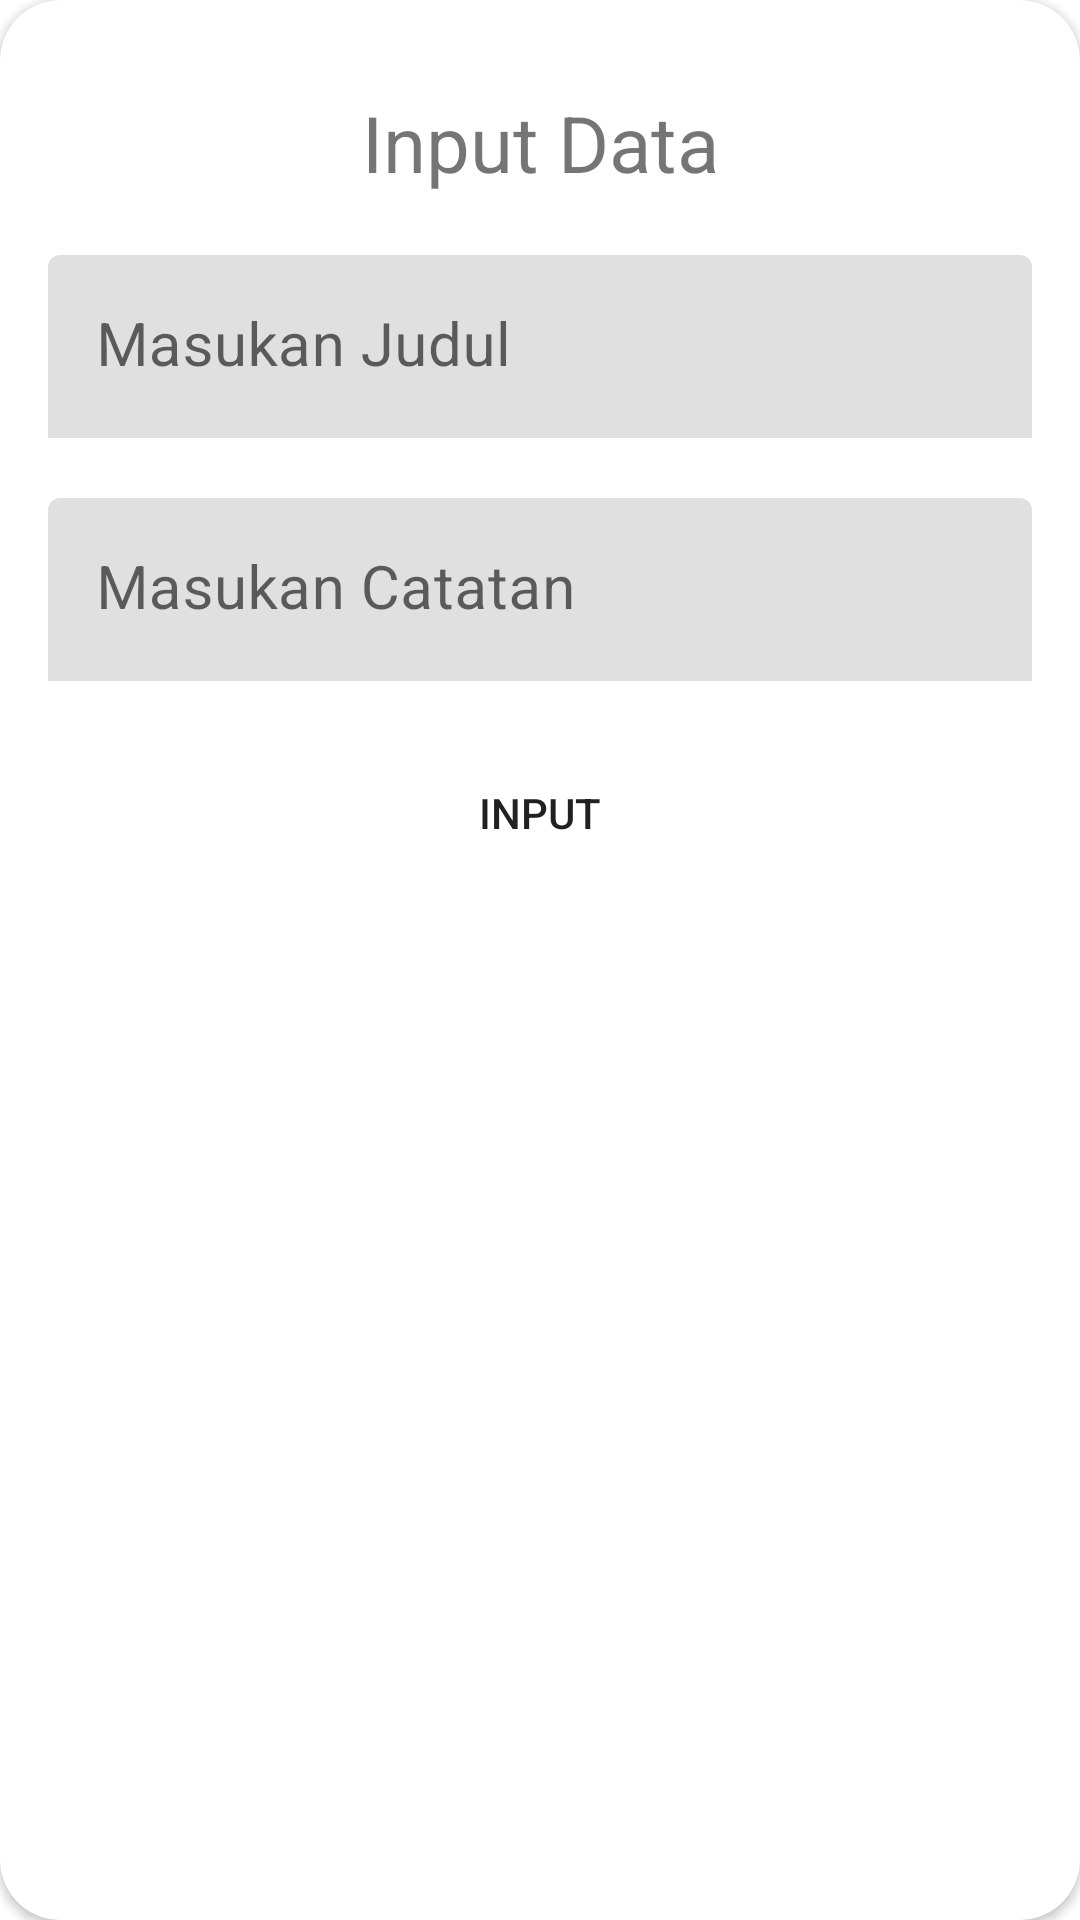

Layout XML and referenced resources for this Android screen:
<!-- AndroidManifest.xml: application theme Theme.ChallengeChapter4 -->
<!-- res/layout/dialog_add.xml -->
<androidx.constraintlayout.widget.ConstraintLayout xmlns:android="http://schemas.android.com/apk/res/android"
    xmlns:app="http://schemas.android.com/apk/res-auto"
    xmlns:tools="http://schemas.android.com/tools"
    android:layout_width="350dp"
    android:layout_gravity="center"
    android:layout_height="wrap_content">


    <androidx.cardview.widget.CardView
        android:layout_width="match_parent"
        android:layout_height="match_parent"
        app:cardCornerRadius="20dp">

        <LinearLayout
            android:orientation="vertical"
            android:layout_marginBottom="16dp"
            android:layout_width="match_parent"
            android:layout_height="wrap_content">

            <TextView
                android:id="@+id/tvTitleEditDialog"
                android:layout_width="match_parent"
                android:layout_height="wrap_content"
                android:layout_marginTop="30dp"
                android:text="@string/input_data"
                android:textAlignment="center"
                android:textSize="26sp"/>

            <com.google.android.material.textfield.TextInputLayout
                android:id="@+id/tiTitleNote"
                android:layout_width="match_parent"
                android:layout_height="wrap_content"
                android:layout_marginStart="16dp"
                android:layout_marginTop="20dp"
                android:layout_marginEnd="16dp"
                app:boxStrokeWidth="0dp"
                app:boxStrokeWidthFocused="0dp">

                <EditText
                    android:id="@+id/etTitleNote"
                    android:layout_width="match_parent"
                    android:layout_height="match_parent"
                    android:autofillHints=""
                    android:background="@drawable/bg_edit_text"
                    android:hint="@string/masukan_judul"
                    android:textSize="20sp"
                    android:inputType="text"
                    android:maxLines="1"
                    android:singleLine="true" />

            </com.google.android.material.textfield.TextInputLayout>

            <com.google.android.material.textfield.TextInputLayout
                android:id="@+id/tiNote"
                android:layout_width="match_parent"
                android:layout_height="wrap_content"
                android:layout_marginStart="16dp"
                android:layout_marginTop="20dp"
                android:layout_marginEnd="16dp"
                app:boxStrokeWidth="0dp"
                app:boxStrokeWidthFocused="0dp"
                app:layout_constraintEnd_toEndOf="parent"
                app:layout_constraintStart_toStartOf="parent"
                app:layout_constraintTop_toBottomOf="@id/tiTitleNote">

                <EditText
                    android:id="@+id/etNote"
                    android:textSize="20sp"
                    android:layout_width="match_parent"
                    android:layout_height="wrap_content"
                    android:autofillHints=""
                    android:maxLines="1"
                    android:singleLine="true"
                    android:background="@drawable/bg_edit_text"
                    android:hint="@string/masukan_catatan"
                    android:inputType="text"/>

            </com.google.android.material.textfield.TextInputLayout>

            <Button
                android:id="@+id/btnInputNote"
                android:layout_width="match_parent"
                android:layout_marginHorizontal="16dp"
                android:layout_height="wrap_content"
                android:layout_marginTop="20dp"
                android:layout_marginBottom="16dp"
                android:background="@drawable/button_custom"
                android:text="@string/input"
                app:layout_constraintEnd_toEndOf="parent"
                app:layout_constraintStart_toStartOf="parent"
                app:layout_constraintTop_toBottomOf="@id/tiNote" />

        </LinearLayout>


    </androidx.cardview.widget.CardView>

</androidx.constraintlayout.widget.ConstraintLayout>
<!-- resources referenced by this layout -->
<resources>
  <!-- drawable button_custom (drawable) -->
  <?xml version="1.0" encoding="utf-8"?>
  <selector xmlns:android="http://schemas.android.com/apk/res/android">
  
      <item  android:drawable="@drawable/shape_button_purple" android:state_pressed="false" />
      <item  android:drawable="@drawable/shape_button_purple_dark" android:state_pressed="true" />
      <item android:drawable="@drawable/shape_button_purple"></item>
  </selector>
  <string name="input">Input</string>
  <string name="input_data">Input Data</string>
  <string name="masukan_catatan">Masukan Catatan</string>
  <string name="masukan_judul">Masukan Judul</string>
  <style name="Theme.ChallengeChapter4" parent="Theme.MaterialComponents.DayNight.NoActionBar">
          
          <item name="colorPrimary">@color/purple_500</item>
          <item name="colorPrimaryVariant">@color/purple_700</item>
          <item name="colorOnPrimary">@color/white</item>
          
          <item name="colorSecondary">@color/teal_200</item>
          <item name="colorSecondaryVariant">@color/teal_700</item>
          <item name="colorOnSecondary">@color/black</item>
          
          <item name="android:statusBarColor" tools:targetApi="l">?attr/colorPrimaryVariant</item>
          
      </style>
  <!-- drawable shape_button_purple_dark (drawable) -->
  <?xml version="1.0" encoding="utf-8"?>
  <shape xmlns:android="http://schemas.android.com/apk/res/android">
  
      <solid android:color="@color/purple_700" />
      <corners android:radius="10dp" />
  </shape>
  <!-- not gathered from this repository: default colours our renderer supplied (Android Studio template values) -->
  <color name="purple_500">#FF6200EE</color>
  <color name="purple_700">#FF3700B3</color>
  <color name="teal_200">#FF03DAC5</color>
  <color name="teal_700">#FF018786</color>
  <color name="black">#FF000000</color>
  <color name="white">#FFFFFFFF</color>
</resources>
